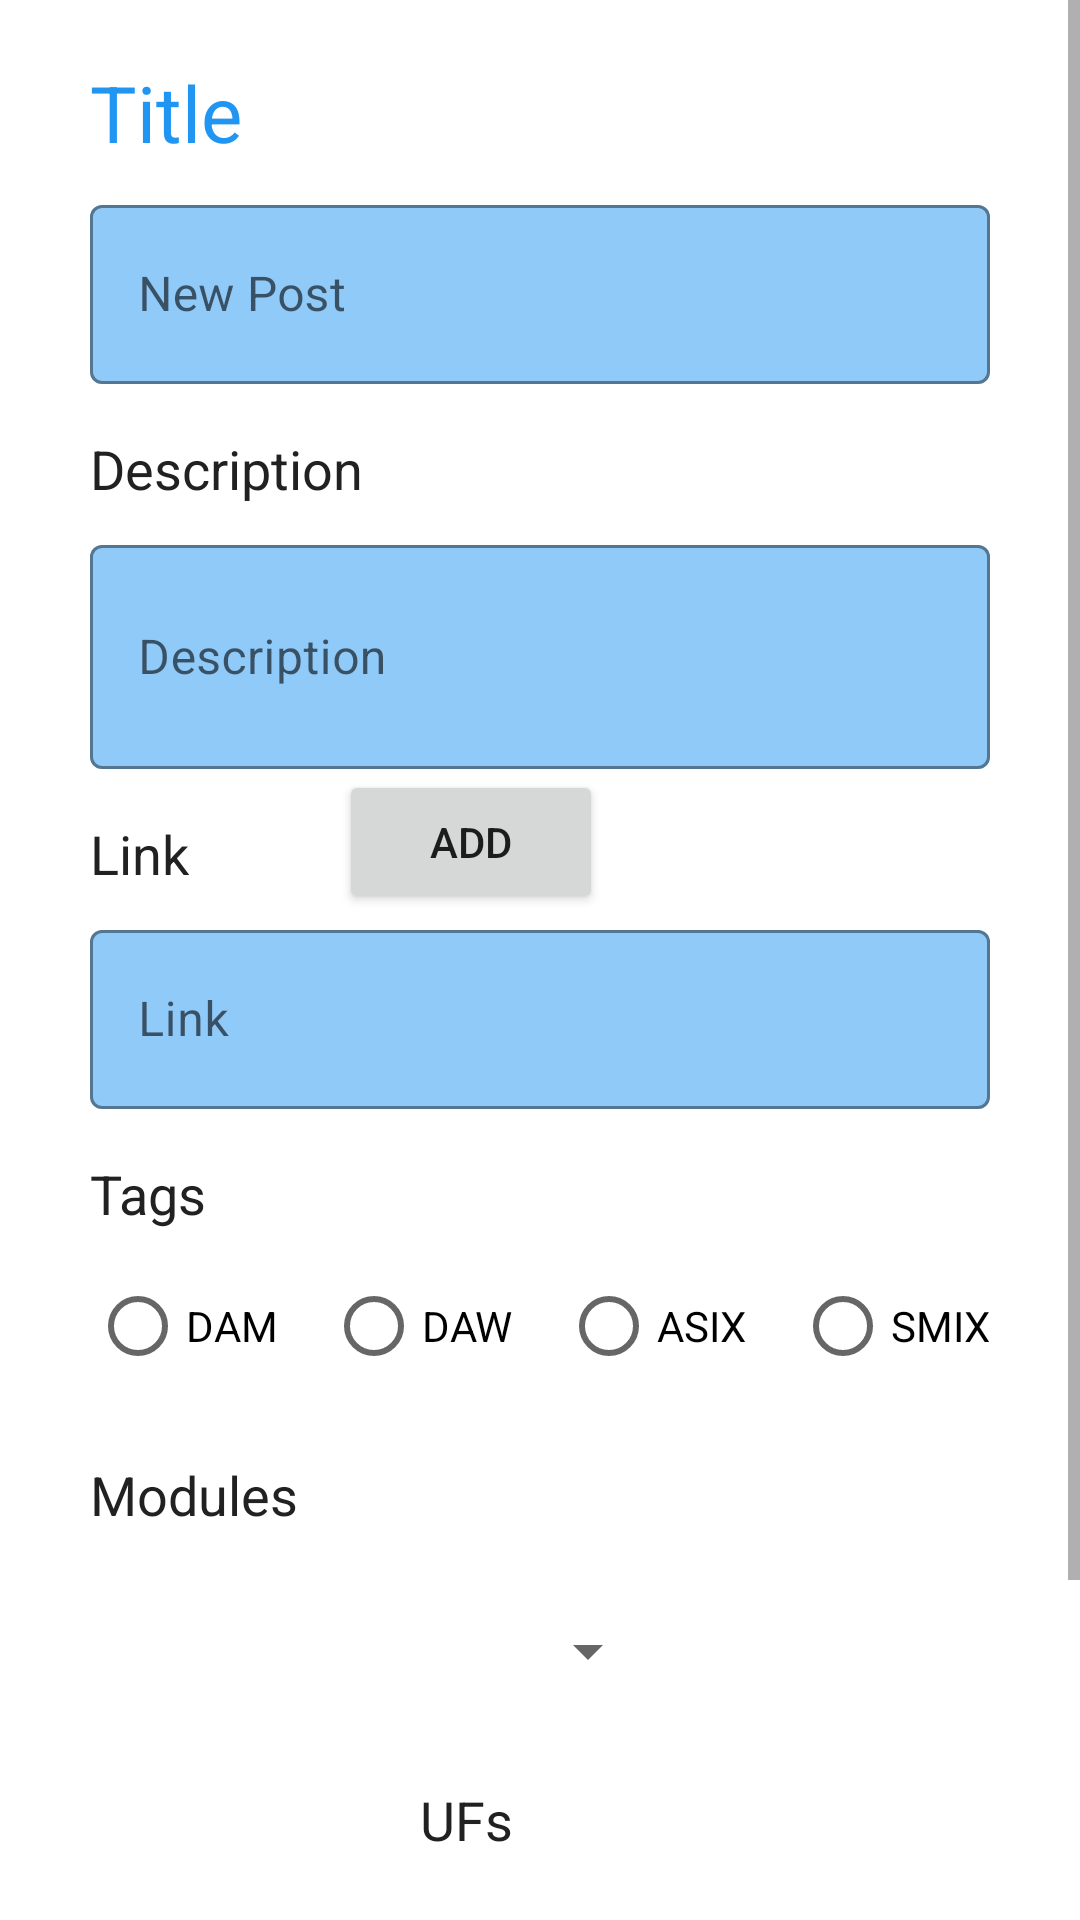

Layout XML and referenced resources for this Android screen:
<!-- AndroidManifest.xml: application theme Theme.Fpshare -->
<!-- res/layout/fragment_nueva_publicacion.xml -->
<?xml version="1.0" encoding="utf-8"?>
<FrameLayout xmlns:android="http://schemas.android.com/apk/res/android"
    xmlns:app="http://schemas.android.com/apk/res-auto"
    xmlns:tools="http://schemas.android.com/tools"
    android:layout_width="match_parent"
    android:layout_height="match_parent"
    tools:context=".ui.fragments.NuevaPublicacion">

    <ScrollView
        android:layout_width="match_parent"
        android:layout_height="match_parent"
        tools:ignore="UselessParent">

        <androidx.constraintlayout.widget.ConstraintLayout
            android:id="@+id/constraint_nueva_publicacion"
            android:layout_width="match_parent"
            android:layout_height="wrap_content"
            tools:context=".NuevaPublicacion">

            <Button
                android:id="@+id/btnAdd"
                android:layout_width="wrap_content"
                android:layout_height="wrap_content"
                android:layout_marginStart="50dp"
                android:text="Add"
                app:layout_constraintBottom_toTopOf="@+id/input_link_new_post"
                app:layout_constraintStart_toEndOf="@+id/textView_link_new_post"
                app:layout_constraintTop_toBottomOf="@+id/input_description_new_post" />

            <TextView
                android:id="@+id/textView_title_new_post"
                style="@style/Widget.FpShare.TextViewTitulo"
                android:layout_width="wrap_content"
                android:layout_height="wrap_content"
                android:layout_marginTop="20dp"
                android:text="@string/title"
                app:layout_constraintStart_toStartOf="@+id/input_title_new_post"
                app:layout_constraintTop_toTopOf="parent" />

            <com.google.android.material.textfield.TextInputLayout
                android:id="@+id/input_title_new_post"
                style="@style/Widget.FpShare.TextInputLayout"
                android:layout_width="@dimen/size_300"
                android:layout_height="65dp"
                android:layout_marginTop="8dp"
                android:hint="@string/title_new_post"
                app:layout_constraintEnd_toEndOf="parent"
                app:layout_constraintStart_toStartOf="parent"
                app:layout_constraintTop_toBottomOf="@+id/textView_title_new_post">

                <com.google.android.material.textfield.TextInputEditText
                    android:id="@+id/text_post"
                    android:layout_width="match_parent"
                    android:layout_height="match_parent"
                    tools:ignore="TextContrastCheck,DuplicateSpeakableTextCheck" />

            </com.google.android.material.textfield.TextInputLayout>

            <TextView
                android:id="@+id/textView_description_new_post"
                style="@style/Widget.FpShare.TextView"
                android:layout_width="wrap_content"
                android:layout_height="wrap_content"
                android:layout_marginTop="@dimen/size_16"
                android:text="@string/description_new_post"
                app:layout_constraintStart_toStartOf="@+id/input_title_new_post"
                app:layout_constraintTop_toBottomOf="@+id/input_title_new_post" />

            <com.google.android.material.textfield.TextInputLayout
                android:id="@+id/input_description_new_post"
                style="@style/Widget.FpShare.TextInputLayout"
                android:layout_height="@dimen/size_80"
                android:layout_marginTop="@dimen/size_8"
                android:hint="@string/description_new_post"
                app:layout_constraintEnd_toEndOf="parent"
                app:layout_constraintStart_toStartOf="parent"
                app:layout_constraintTop_toBottomOf="@+id/textView_description_new_post">

                <com.google.android.material.textfield.TextInputEditText
                    android:id="@+id/text_description"
                    android:layout_width="match_parent"
                    android:layout_height="match_parent"
                    tools:ignore="TextContrastCheck,DuplicateSpeakableTextCheck" />

            </com.google.android.material.textfield.TextInputLayout>

            <TextView
                android:id="@+id/textView_link_new_post"
                style="@style/Widget.FpShare.TextView"
                android:layout_width="wrap_content"
                android:layout_height="wrap_content"
                android:layout_marginTop="@dimen/size_16"
                android:text="@string/link_new_post"
                app:layout_constraintStart_toStartOf="@+id/input_description_new_post"
                app:layout_constraintTop_toBottomOf="@+id/input_description_new_post" />

            <com.google.android.material.textfield.TextInputLayout
                android:id="@+id/input_link_new_post"
                style="@style/Widget.FpShare.TextInputLayout"
                android:layout_height="65dp"
                android:layout_marginTop="@dimen/size_8"
                android:hint="@string/link_new_post"
                app:layout_constraintEnd_toEndOf="parent"
                app:layout_constraintStart_toStartOf="parent"
                app:layout_constraintTop_toBottomOf="@+id/textView_link_new_post">

                <com.google.android.material.textfield.TextInputEditText
                    android:id="@+id/text_link"
                    android:layout_width="match_parent"
                    android:layout_height="match_parent"
                    tools:ignore="TextContrastCheck,DuplicateSpeakableTextCheck" />

            </com.google.android.material.textfield.TextInputLayout>

            <TextView
                android:id="@+id/textView_tags_new_post"
                style="@style/Widget.FpShare.TextView"
                android:layout_width="wrap_content"
                android:layout_height="wrap_content"
                android:layout_marginTop="@dimen/size_16"
                android:text="@string/tags_new_post"
                app:layout_constraintStart_toStartOf="@+id/input_link_new_post"
                app:layout_constraintTop_toBottomOf="@+id/input_link_new_post" />

            <RadioGroup
                android:id="@+id/tags_cicles"
                android:layout_width="wrap_content"
                android:layout_height="wrap_content"
                android:layout_marginTop="@dimen/size_8"
                android:orientation="horizontal"
                app:layout_constraintEnd_toEndOf="parent"
                app:layout_constraintStart_toStartOf="parent"
                app:layout_constraintTop_toBottomOf="@+id/textView_tags_new_post">

                <RadioButton
                    android:id="@+id/option_dam"
                    style="@style/Widget.FpShare.RadioButton"
                    android:layout_marginEnd="@dimen/size_16"
                    android:text="@string/dam_new_post" />

                <RadioButton
                    android:id="@+id/option_daw"
                    style="@style/Widget.FpShare.RadioButton"
                    android:layout_marginEnd="@dimen/size_16"
                    android:text="@string/daw_new_post" />

                <RadioButton
                    android:id="@+id/option_asix"
                    style="@style/Widget.FpShare.RadioButton"
                    android:layout_marginEnd="@dimen/size_16"
                    android:text="@string/asix_new_post" />

                <RadioButton
                    android:id="@+id/option_smix"
                    style="@style/Widget.FpShare.RadioButton"
                    android:text="@string/smix__new_post" />
            </RadioGroup>

            <Spinner
                android:id="@+id/spinner_modules_new_post"
                style="@style/Widget.FpShare.Spinner"
                android:layout_marginTop="@dimen/size_16"
                android:contentDescription="@string/content_description_spinner_modules_new_post"
                android:spinnerMode="dropdown"
                app:layout_constraintEnd_toEndOf="parent"
                app:layout_constraintStart_toStartOf="parent"
                app:layout_constraintTop_toBottomOf="@+id/tagModul"
                tools:ignore="RedundantDescriptionCheck" />

            <Spinner
                android:id="@+id/spinner_ufs_new_post"
                style="@style/Widget.FpShare.Spinner"
                android:layout_marginTop="@dimen/size_16"
                android:contentDescription="@string/content_description_spinner_ufs_new_post"
                android:spinnerMode="dropdown"
                app:layout_constraintEnd_toEndOf="parent"
                app:layout_constraintStart_toStartOf="parent"
                app:layout_constraintTop_toBottomOf="@+id/tagUF"
                tools:ignore="RedundantDescriptionCheck" />

            <Button
                android:id="@+id/btn_publish"
                style="@style/Widget.FpShare.Button"
                android:layout_marginTop="15dp"
                android:layout_marginBottom="20dp"
                android:text="@string/publish_new_post"
                app:layout_constraintBottom_toBottomOf="parent"
                app:layout_constraintEnd_toEndOf="parent"
                app:layout_constraintStart_toStartOf="parent"
                app:layout_constraintTop_toBottomOf="@+id/spinner_ufs_new_post" />

            <TextView
                android:id="@+id/tagModul"
                android:layout_width="wrap_content"
                android:layout_height="wrap_content"
                android:layout_marginTop="20dp"
                android:text="@string/modules"
                android:textSize="18sp"
                app:layout_constraintStart_toStartOf="@+id/tags_cicles"
                app:layout_constraintTop_toBottomOf="@+id/tags_cicles" />

            <TextView
                android:id="@+id/tagUF"
                android:layout_width="wrap_content"
                android:layout_height="wrap_content"
                android:layout_marginTop="20dp"
                android:text="@string/ufs"
                android:textSize="18sp"
                app:layout_constraintStart_toStartOf="@+id/spinner_ufs_new_post"
                app:layout_constraintTop_toBottomOf="@+id/spinner_modules_new_post" />

        </androidx.constraintlayout.widget.ConstraintLayout>
    </ScrollView>

</FrameLayout>
<!-- resources referenced by this layout -->
<resources>
  <dimen name="size_16">16dp</dimen>
  <dimen name="size_300">300dp</dimen>
  <dimen name="size_8">8dp</dimen>
  <dimen name="size_80">80dp</dimen>
  <string name="asix_new_post">ASIX</string>
  <string name="content_description_spinner_modules_new_post">List of modules of the selected cycle</string>
  <string name="content_description_spinner_ufs_new_post">List of the ufs of the selected module</string>
  <string name="dam_new_post" translatable="false">DAM</string>
  <string name="daw_new_post" translatable="false">DAW</string>
  <string name="description_new_post">Description</string>
  <string name="link_new_post">Link</string>
  <string name="modules">Modules</string>
  <string name="publish_new_post">Publish</string>
  <string name="smix__new_post">SMIX</string>
  <string name="tags_new_post">Tags</string>
  <string name="title">Title</string>
  <string name="title_new_post">New Post</string>
  <string name="ufs" translatable="false">UFs</string>
  <style name="Widget.FpShare.Button" parent="Widget.MaterialComponents.Button">
          <item name="backgroundTint">@color/blue_200</item>
          <item name="cornerRadius">@dimen/size_20</item>
          <item name="android:layout_width">@dimen/size_300</item>
          <item name="android:layout_height">@dimen/size_60</item>
          <item name="android:onClick">makeSound</item>
          <item name="android:textSize">14sp</item>
      </style>
  <style name="Widget.FpShare.RadioButton" parent="Widget.AppCompat.TextView">
          <item name="android:layout_width">wrap_content</item>
          <item name="android:layout_height">wrap_content</item>
      </style>
  <style name="Widget.FpShare.Spinner" parent="Widget.AppCompat.Spinner.DropDown">
          <item name="background">@color/lavada</item>
          <item name="android:layout_width">@dimen/size_80</item>
          <item name="android:layout_height">@dimen/size_48</item>
      </style>
  <style name="Widget.FpShare.TextInputLayout" parent="Widget.AppCompat.TextView">
          <item name="android:layout_width">@dimen/size_300</item>
          <item name="android:layout_height">wrap_content</item>
      </style>
  <style name="Widget.FpShare.TextView" parent="Widget.AppCompat.TextView">
          <item name="android:textColor">@color/black</item>
          <item name="android:textSize">18sp</item>
      </style>
  <style name="Widget.FpShare.TextViewTitulo" parent="Widget.AppCompat.TextView">
          <item name="android:textColor">@color/blue_500</item>
          <item name="android:textSize">26sp</item>
      </style>
  <color name="blue_200">#90CAF9</color>
  <dimen name="size_20">20dp</dimen>
  <dimen name="size_60">60dp</dimen>
  <color name="lavada">#90CAF9</color>
  <dimen name="size_48">48dp</dimen>
  <color name="black">#212121</color>
  <color name="blue_500">#2195F2</color>
  <style name="Widget.FpShare.TextView.TextoNegro" parent="Widget.AppCompat.TextView">
          <item name="android:textColor">@color/black</item>
          <item name="android:textSize">16sp</item>
      </style>
  <style name="Widget.FpShare.TextImputLayaout" parent="Widget.MaterialComponents.TextInputLayout.OutlinedBox">
          <item name="boxBackgroundColor">@color/lavada</item>
          <item name="boxStrokeColor">@color/blue_500</item>
          <item name="android:layout_height">wrap_content</item>
      </style>
</resources>
